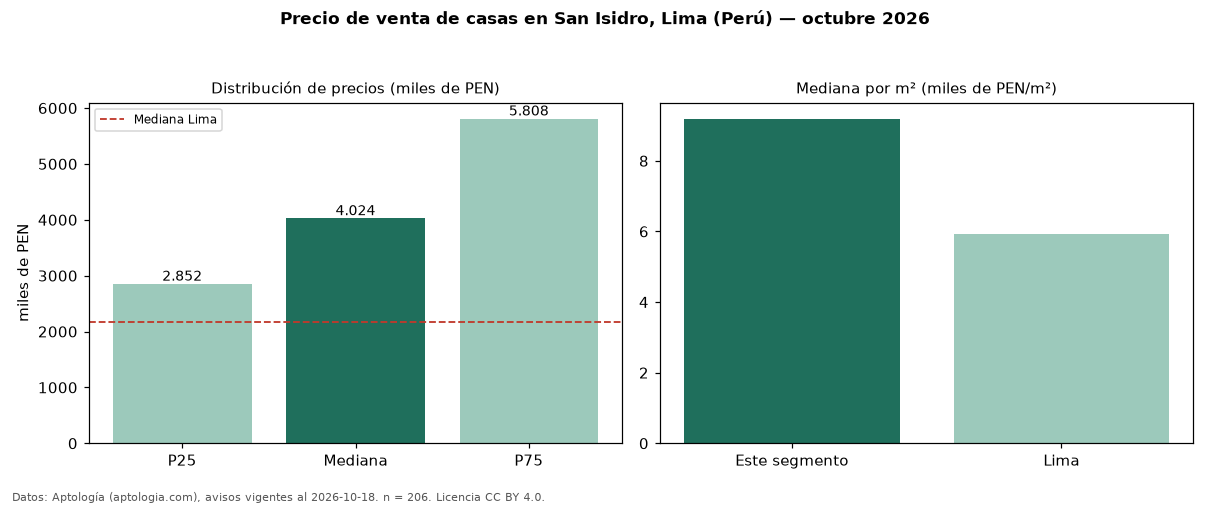

Data behind this chart, as committed beside it:
seccion, metrica, valor, moneda, n
precio, p25, 2851900, PEN, 206
precio, mediana, 4024000, PEN, 206
precio, p75, 5808000, PEN, 206
precio, minimo, 600000, PEN, 206
precio, maximo, 14060000, PEN, 206
m2, mediana_precio_m2, 9191, PEN, 190
m2, area_mediana_m2, 425.5, m2, 190
banos, mediana_banos, 3.0, , 
parqueadero, pct_con_parqueadero, 100.0, %, 195
habitaciones, 3+, 4048000, PEN, 183
ciudad, mediana_ciudad_referencia, 2173590, PEN, 
ciudad, mediana_m2_ciudad, 5926, PEN, 
fuente, fecha_datos, 2026-10-18, , 
fuente, atribucion, https://www.aptologia.com/pe/venta/lima/…, , 
fuente, licencia, CC BY 4.0, , 
